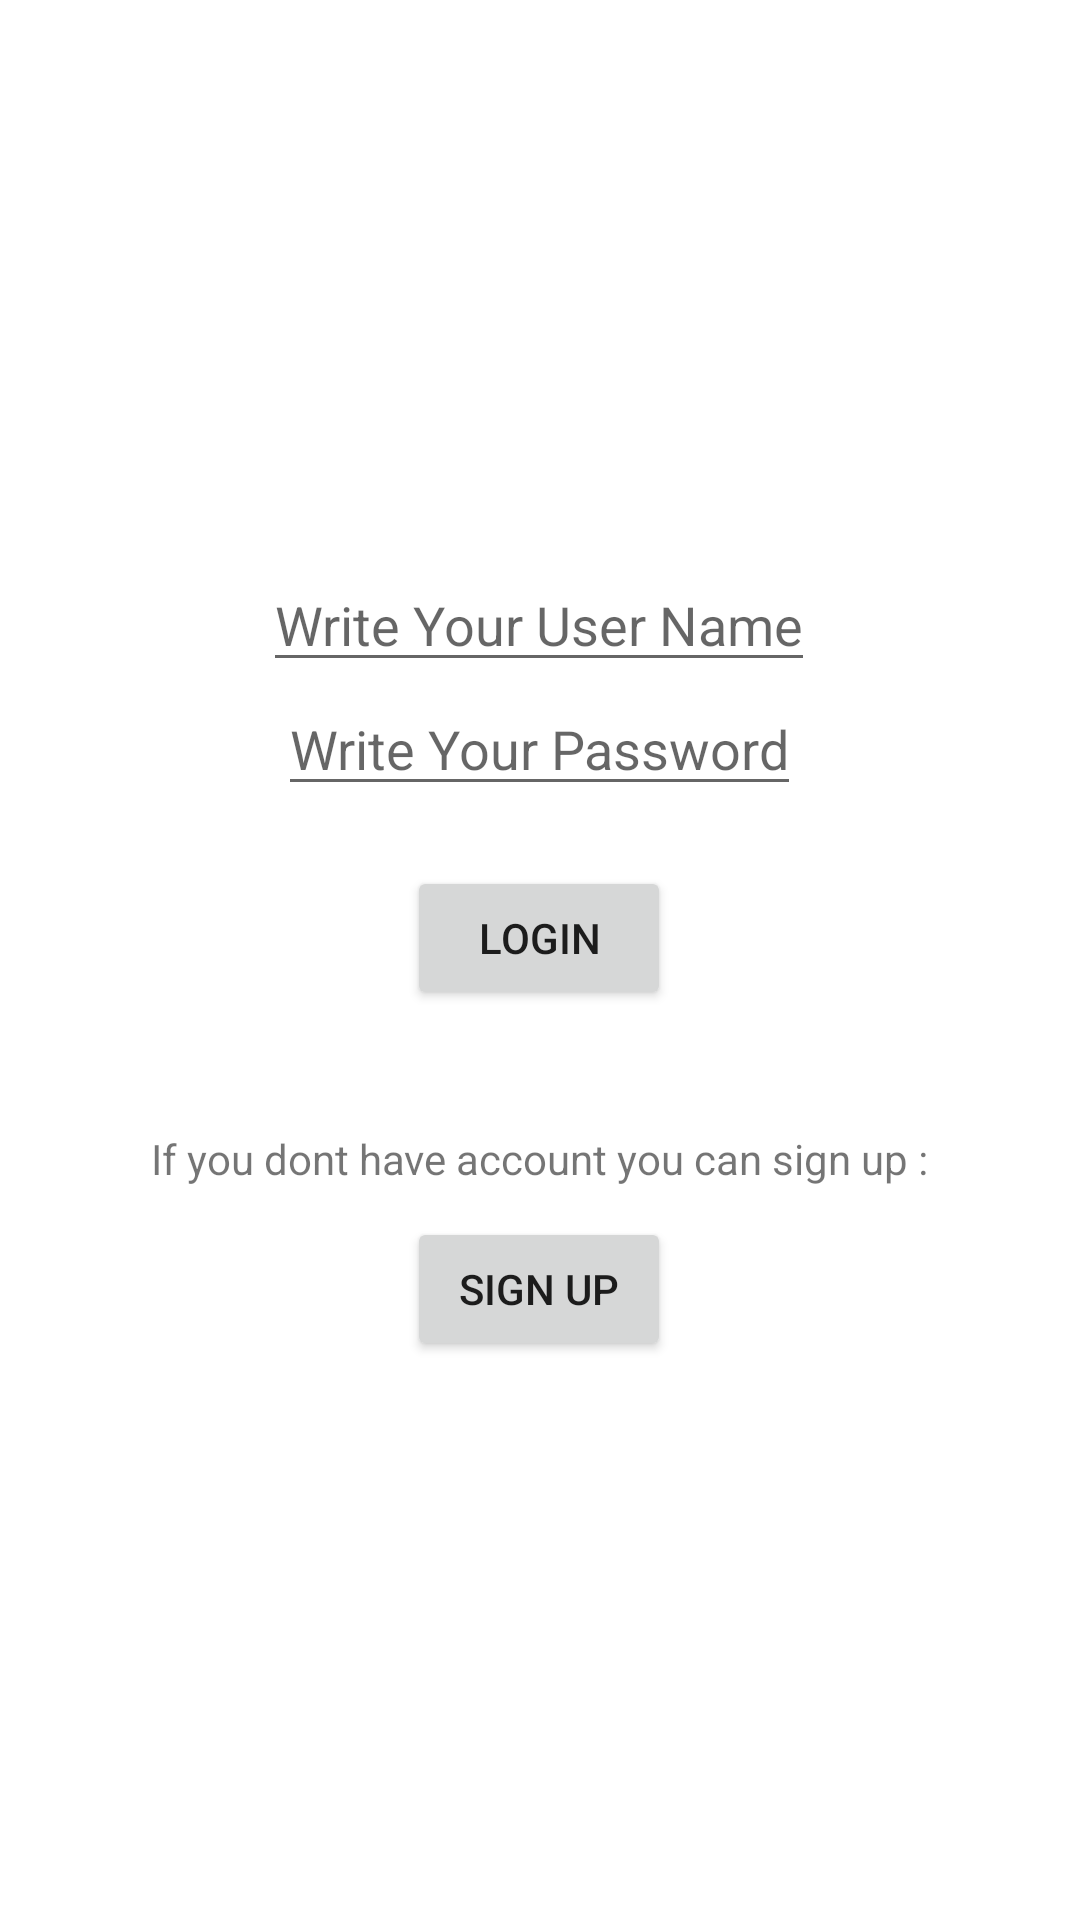

Write the Android layout XML for this screen, with the resource values it uses.
<!-- AndroidManifest.xml: application theme Theme.Ejob -->
<!-- res/layout/activity_main.xml -->
<?xml version="1.0" encoding="utf-8"?>
<RelativeLayout xmlns:android="http://schemas.android.com/apk/res/android"
    xmlns:app="http://schemas.android.com/apk/res-auto"
    xmlns:tools="http://schemas.android.com/tools"
    android:layout_width="match_parent"
    android:layout_height="match_parent"
    android:gravity="center"
    tools:context=".MainActivity">

    <LinearLayout
        android:layout_width="wrap_content"
        android:layout_height="wrap_content"
        android:orientation="vertical"
        android:layout_centerInParent="true"
        android:gravity="center"
        >

        <EditText
            android:id="@+id/login_username"
            android:layout_width="wrap_content"
            android:layout_height="wrap_content"
            android:hint="Write Your User Name"/>

        <EditText
            android:id="@+id/login_password"
            android:layout_width="wrap_content"
            android:layout_height="wrap_content"
            android:inputType="textPassword"
            android:hint="Write Your Password"/>

        <Button
            android:id="@+id/login_submit_btn"
            android:layout_width="wrap_content"
            android:layout_height="wrap_content"
            android:text="Login"
            android:layout_marginTop="20dp"/>

        <TextView
            android:layout_width="wrap_content"
            android:layout_height="wrap_content"
            android:text="If you dont have account you can sign up :"
            android:layout_marginTop="40dp"/>

        <Button
            android:id="@+id/login_goto_signup_btn"
            android:layout_width="wrap_content"
            android:layout_height="wrap_content"
            android:text="sign up"
            android:layout_marginTop="10dp"/>

    </LinearLayout>

    <LinearLayout
        android:id="@+id/login_progress"
        android:layout_width="match_parent"
        android:layout_height="match_parent"
        android:background="#80000000"
        android:orientation="vertical"
        android:layout_centerInParent="true"
        android:gravity="center"
        android:clickable="true"
        android:visibility="gone">
        <ProgressBar
            style="?android:attr/progressBarStyle"
            android:layout_width="wrap_content"
            android:layout_height="wrap_content"
            android:layout_gravity="center"
            android:indeterminate="true"
            />

        <TextView
            android:layout_width="wrap_content"
            android:layout_height="wrap_content"
            android:text="Please Wait..."
            android:textColor="@color/white"
            />

    </LinearLayout>

</RelativeLayout>
<!-- resources referenced by this layout -->
<resources>
  <style name="Theme.Ejob" parent="Theme.MaterialComponents.DayNight.DarkActionBar">
          
          <item name="colorPrimary">@color/purple_500</item>
          <item name="colorPrimaryVariant">@color/purple_700</item>
          <item name="colorOnPrimary">@color/white</item>
          
          <item name="colorSecondary">@color/teal_200</item>
          <item name="colorSecondaryVariant">@color/teal_700</item>
          <item name="colorOnSecondary">@color/black</item>
          
          <item name="android:statusBarColor" tools:targetApi="l">?attr/colorPrimaryVariant</item>
          
      </style>
  <!-- not gathered from this repository: default colours our renderer supplied (Android Studio template values) -->
  <color name="purple_500">#FF6200EE</color>
  <color name="purple_700">#FF3700B3</color>
  <color name="teal_200">#FF03DAC5</color>
  <color name="teal_700">#FF018786</color>
  <color name="black">#FF000000</color>
  <color name="white">#FFFFFFFF</color>
</resources>
